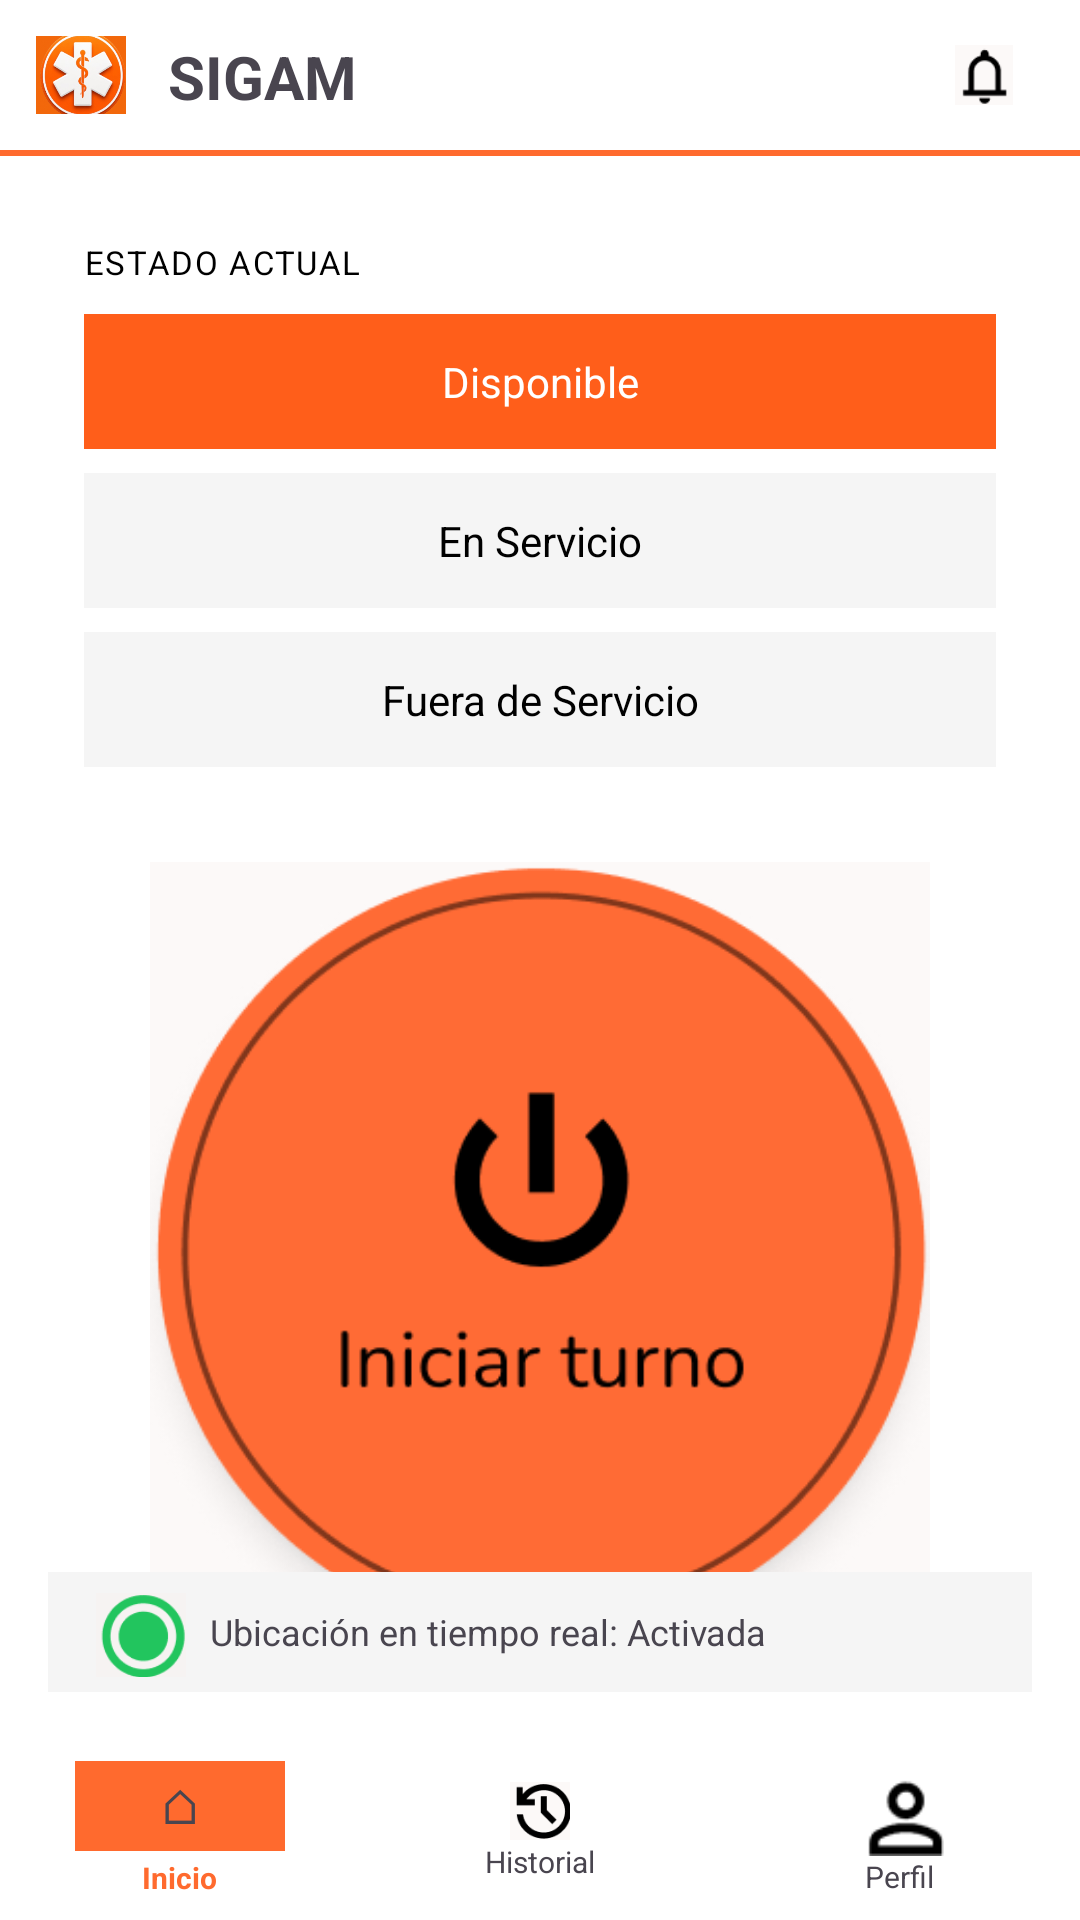

Here is an Android app screen rendered from its layout file. Give the layout XML and the strings, colors and styles it references.
<!-- AndroidManifest.xml: application theme Theme.SSIGAM -->
<!-- res/layout/activity_inicio_conductor.xml -->
<?xml version="1.0" encoding="utf-8"?>
<LinearLayout
    xmlns:android="http://schemas.android.com/apk/res/android"
    android:id="@+id/layoutRoot"
    android:layout_width="match_parent"
    android:layout_height="match_parent"
    android:orientation="vertical"
    android:background="#FFFFFF">

    <LinearLayout
        android:id="@+id/layoutHeader"
        android:layout_width="match_parent"
        android:layout_height="50dp"
        android:orientation="horizontal"
        android:gravity="center_vertical"
        android:padding="12dp"
        android:background="#FFFFFF">

        <TextView
            android:id="@+id/tvIconSuperior"
            android:layout_width="30dp"
            android:layout_height="30dp"
            android:background="@drawable/superior"
            android:gravity="center"/>

        <TextView
            android:id="@+id/txtSigam"
            android:layout_width="0dp"
            android:layout_height="wrap_content"
            android:layout_weight="1"
            android:text="  SIGAM"
            android:textStyle="bold"
            android:textSize="20sp"
            android:layout_marginLeft="4dp"/>

        <ImageView
            android:id="@+id/imgCampana"
            android:layout_width="40dp"
            android:layout_height="20dp"
            android:src="@drawable/campana" />

    </LinearLayout>

    <View
        android:id="@+id/viewLineaNaranja"
        android:layout_width="match_parent"
        android:layout_height="2dp"
        android:background="#FF6A2E" />

    <LinearLayout
        android:id="@+id/layoutContenido"
        android:layout_width="match_parent"
        android:layout_height="0dp"
        android:layout_weight="1"
        android:orientation="vertical"
        android:padding="16dp">

        <LinearLayout
            android:id="@+id/layoutCardEstado"
            android:layout_width="match_parent"
            android:layout_height="wrap_content"
            android:orientation="vertical"
            android:background="#FFFFFF"
            android:padding="12dp">

            <TextView
                android:id="@+id/txtLabelEstadoActual"
                android:layout_width="wrap_content"
                android:layout_height="wrap_content"
                android:text="ESTADO ACTUAL"
                android:textColor="#000"
                android:textSize="11sp"
                android:letterSpacing="0.05" />

            <TextView
                android:id="@+id/tvEstadoDisponible"
                android:layout_width="match_parent"
                android:layout_height="45dp"
                android:layout_marginTop="10dp"
                android:background="#FF5E1A"
                android:gravity="center"
                android:textColor="@color/white"
                android:text="Disponible"
                android:textSize="14sp" />

            <TextView
                android:id="@+id/tvEstadoEnServicio"
                android:layout_width="match_parent"
                android:layout_height="45dp"
                android:layout_marginTop="8dp"
                android:background="#F5F5F5"
                android:gravity="center"
                android:text="En Servicio"
                android:textColor="#000"
                android:textSize="14sp" />

            <TextView
                android:id="@+id/tvEstadoFueraServicio"
                android:layout_width="match_parent"
                android:layout_height="45dp"
                android:layout_marginTop="8dp"
                android:background="#F5F5F5"
                android:gravity="center"
                android:text="Fuera de Servicio"
                android:textColor="#000"
                android:textSize="14sp" />

        </LinearLayout>

        <LinearLayout
            android:id="@+id/layoutImagenCentral"
            android:layout_width="match_parent"
            android:layout_height="0dp"
            android:layout_weight="1"
            android:orientation="vertical"
            android:gravity="center">

            <ImageView
                android:id="@+id/imgIniciar"
                android:layout_width="260dp"
                android:layout_height="260dp"
                android:layout_marginTop="40dp"
                android:src="@drawable/iniciar" />

        </LinearLayout>

        <LinearLayout
            android:id="@+id/layoutUbicacionReal"
            android:layout_width="match_parent"
            android:layout_height="40dp"
            android:orientation="horizontal"
            android:gravity="center_vertical"
            android:paddingLeft="16dp"
            android:paddingRight="16dp"
            android:background="#F5F5F5">

            <ImageView
                android:id="@+id/imgPuntoVerde"
                android:layout_width="30dp"
                android:layout_height="30dp"
                android:layout_marginTop="1dp"
                android:src="@drawable/puntoverde" />

            <TextView
                android:id="@+id/txtUbicacionActiva"
                android:layout_width="wrap_content"
                android:layout_height="wrap_content"
                android:layout_marginLeft="8dp"
                android:text="Ubicación en tiempo real: Activada"
                android:textSize="12sp"/>

        </LinearLayout>

    </LinearLayout>

    <LinearLayout
        android:id="@+id/layoutBottomNav"
        android:layout_width="match_parent"
        android:layout_height="60dp"
        android:orientation="horizontal"
        android:background="#FFFFFF"
        android:gravity="center_vertical">

        <LinearLayout
            android:id="@+id/btnNavInicio"
            android:layout_width="0dp"
            android:layout_height="wrap_content"
            android:layout_weight="1"
            android:orientation="vertical"
            android:gravity="center">

            <TextView
                android:id="@+id/tvIconInicio"
                android:layout_width="70dp"
                android:layout_height="30dp"
                android:background="#FF6A2E"
                android:gravity="center"
                android:text="⌂"
                android:textSize="16sp" />

            <TextView
                android:id="@+id/txtNavInicio"
                android:layout_width="wrap_content"
                android:layout_height="wrap_content"
                android:layout_marginTop="2dp"
                android:text="Inicio"
                android:textSize="10sp"
                android:textColor="#FF6A2E"
                android:textStyle="bold" />

        </LinearLayout>

        <LinearLayout
            android:id="@+id/btnNavHistorial"
            android:layout_width="0dp"
            android:layout_height="wrap_content"
            android:layout_weight="1"
            android:orientation="vertical"
            android:gravity="center">

            <ImageView
                android:id="@+id/imgNavHistorial"
                android:layout_width="20dp"
                android:layout_height="20dp"
                android:layout_marginTop="1dp"
                android:src="@drawable/historial" />

            <TextView
                android:id="@+id/txtNavHistorial"
                android:layout_width="wrap_content"
                android:layout_height="wrap_content"
                android:text="Historial"
                android:textSize="10sp"/>

        </LinearLayout>

        <LinearLayout
            android:id="@+id/btnNavPerfil"
            android:layout_width="0dp"
            android:layout_height="wrap_content"
            android:layout_weight="1"
            android:orientation="vertical"
            android:gravity="center">

            <ImageView
                android:id="@+id/imgPerfil"
                android:layout_width="30dp"
                android:layout_height="30dp"
                android:layout_marginTop="1dp"
                android:src="@drawable/persona" />

            <TextView
                android:id="@+id/txtNavPerfil"
                android:layout_width="wrap_content"
                android:layout_height="wrap_content"
                android:text="Perfil"
                android:textSize="10sp" />

        </LinearLayout>

    </LinearLayout>

</LinearLayout>
<!-- resources referenced by this layout -->
<resources>
  <color name="white">#FFFFFFFF</color>
  <!-- drawable campana: png bitmap (drawable, 540 bytes) -->
  <!-- drawable historial: png bitmap (drawable, 1224 bytes) -->
  <!-- drawable iniciar: png bitmap (drawable, 22159 bytes) -->
  <!-- drawable persona: png bitmap (drawable, 583 bytes) -->
  <!-- drawable puntoverde: png bitmap (drawable, 1762 bytes) -->
  <!-- drawable superior: png bitmap (drawable, 89662 bytes) -->
  <style name="Theme.SSIGAM" parent="Base.Theme.SSIGAM" />
  <style name="Base.Theme.SSIGAM" parent="Theme.Material3.DayNight.NoActionBar">
          
          
      </style>
</resources>
